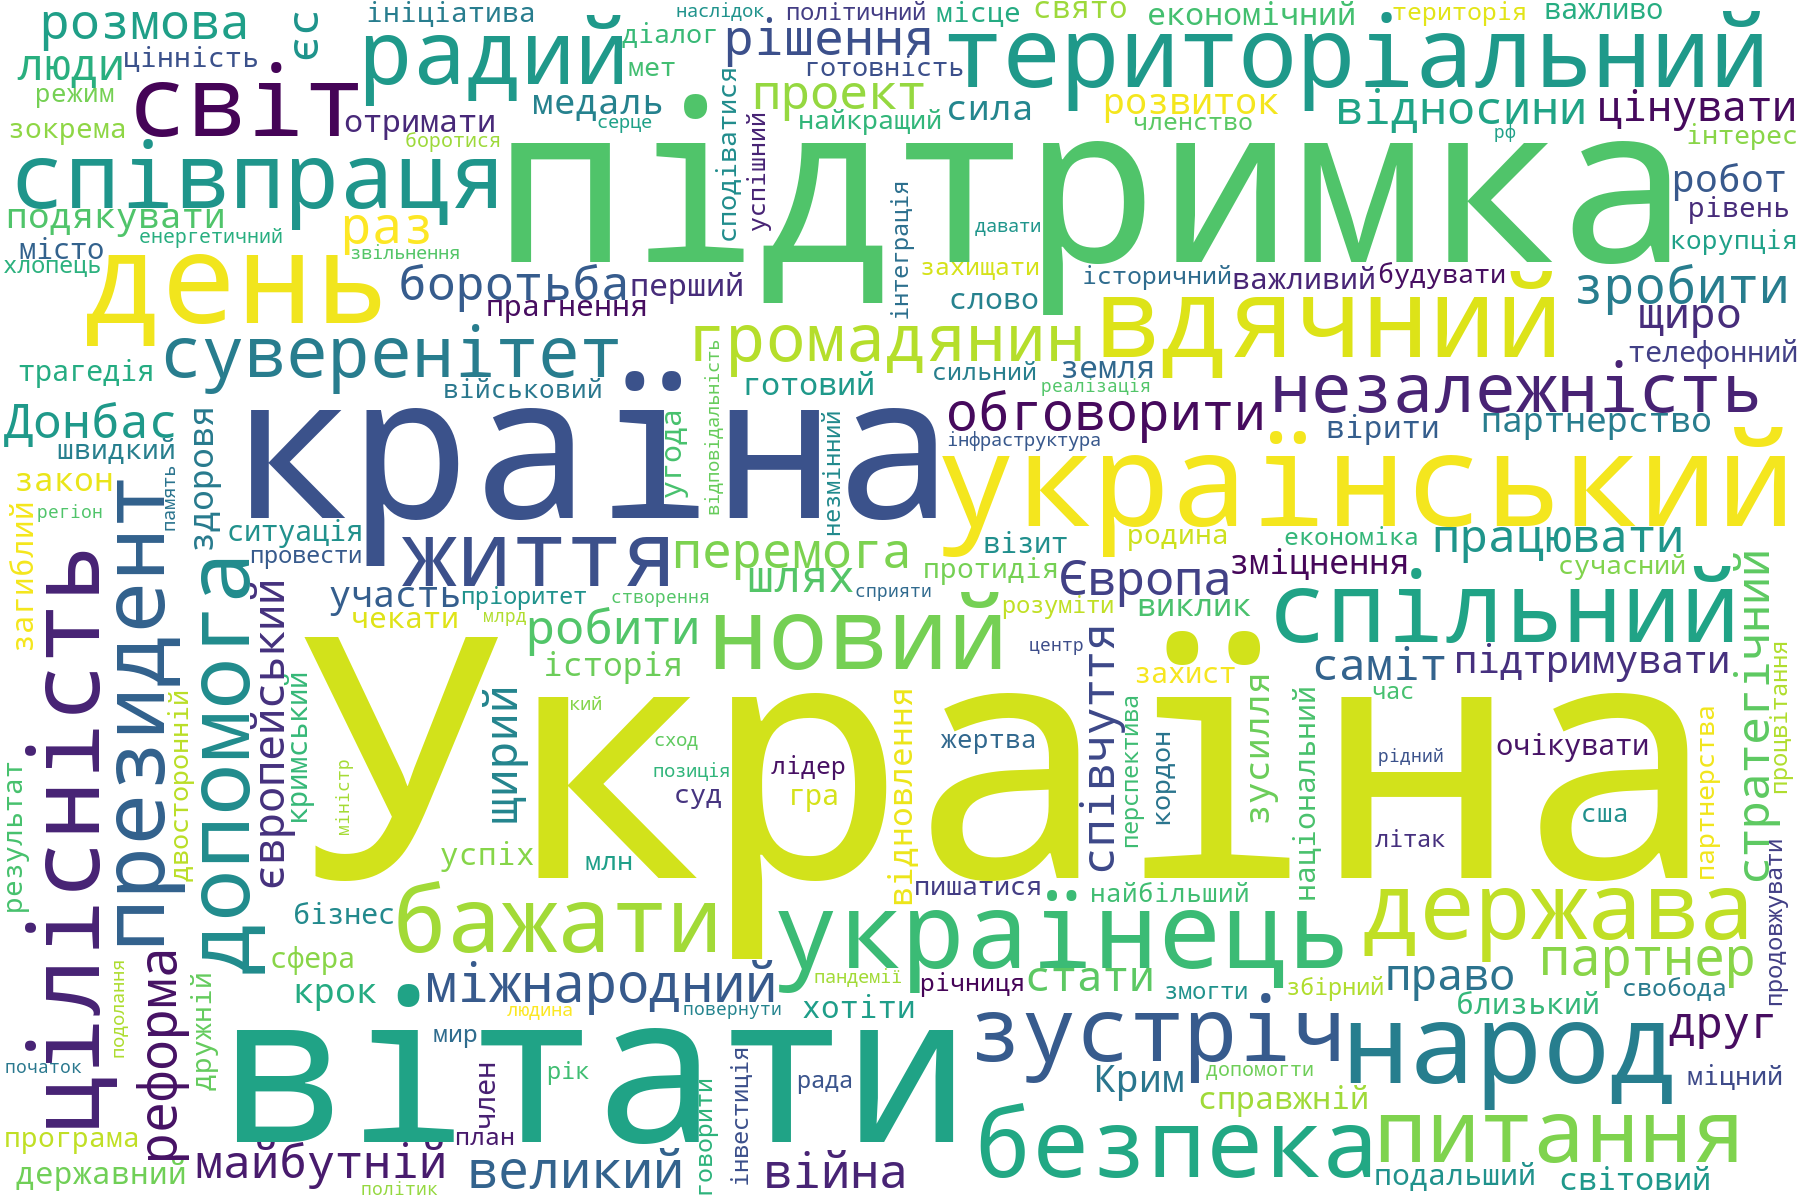

Source data for this figure (header and first rows):
Term, Freq
Україна, 468
підтримка, 148
вітати, 131
країна, 121
український, 113
день, 106
народ, 82
вдячний, 81
українець, 74
новий, 66
територіальний, 65
цілісність, 64
спільний, 64
світ, 64
безпека, 62
держава, 59
бажати, 57
співпраця, 56
життя, 56
радий, 55
зустріч, 55
президент, 53
питання, 53
допомога, 53
суверенітет, 52
незалежність, 51
громадянин, 48
міжнародний, 47
обговорити, 46
реформа, 44
партнер, 44
великий, 44
раз, 43
зробити, 43
рішення, 42
розмова, 42
перемога, 42
робити, 40
проект, 40
війна, 40
Європа, 40
боротьба, 39
Донбас, 39
стратегічний, 37
працювати, 37
майбутній, 37
відносини, 37
щирий, 36
співчуття, 36
єс, 35
шлях, 35
саміт, 35
люди, 35
друг, 35
європейський, 34
право, 34
щиро, 33
стати, 33
цінувати, 32
підтримувати, 31
... 4,429 more rows
